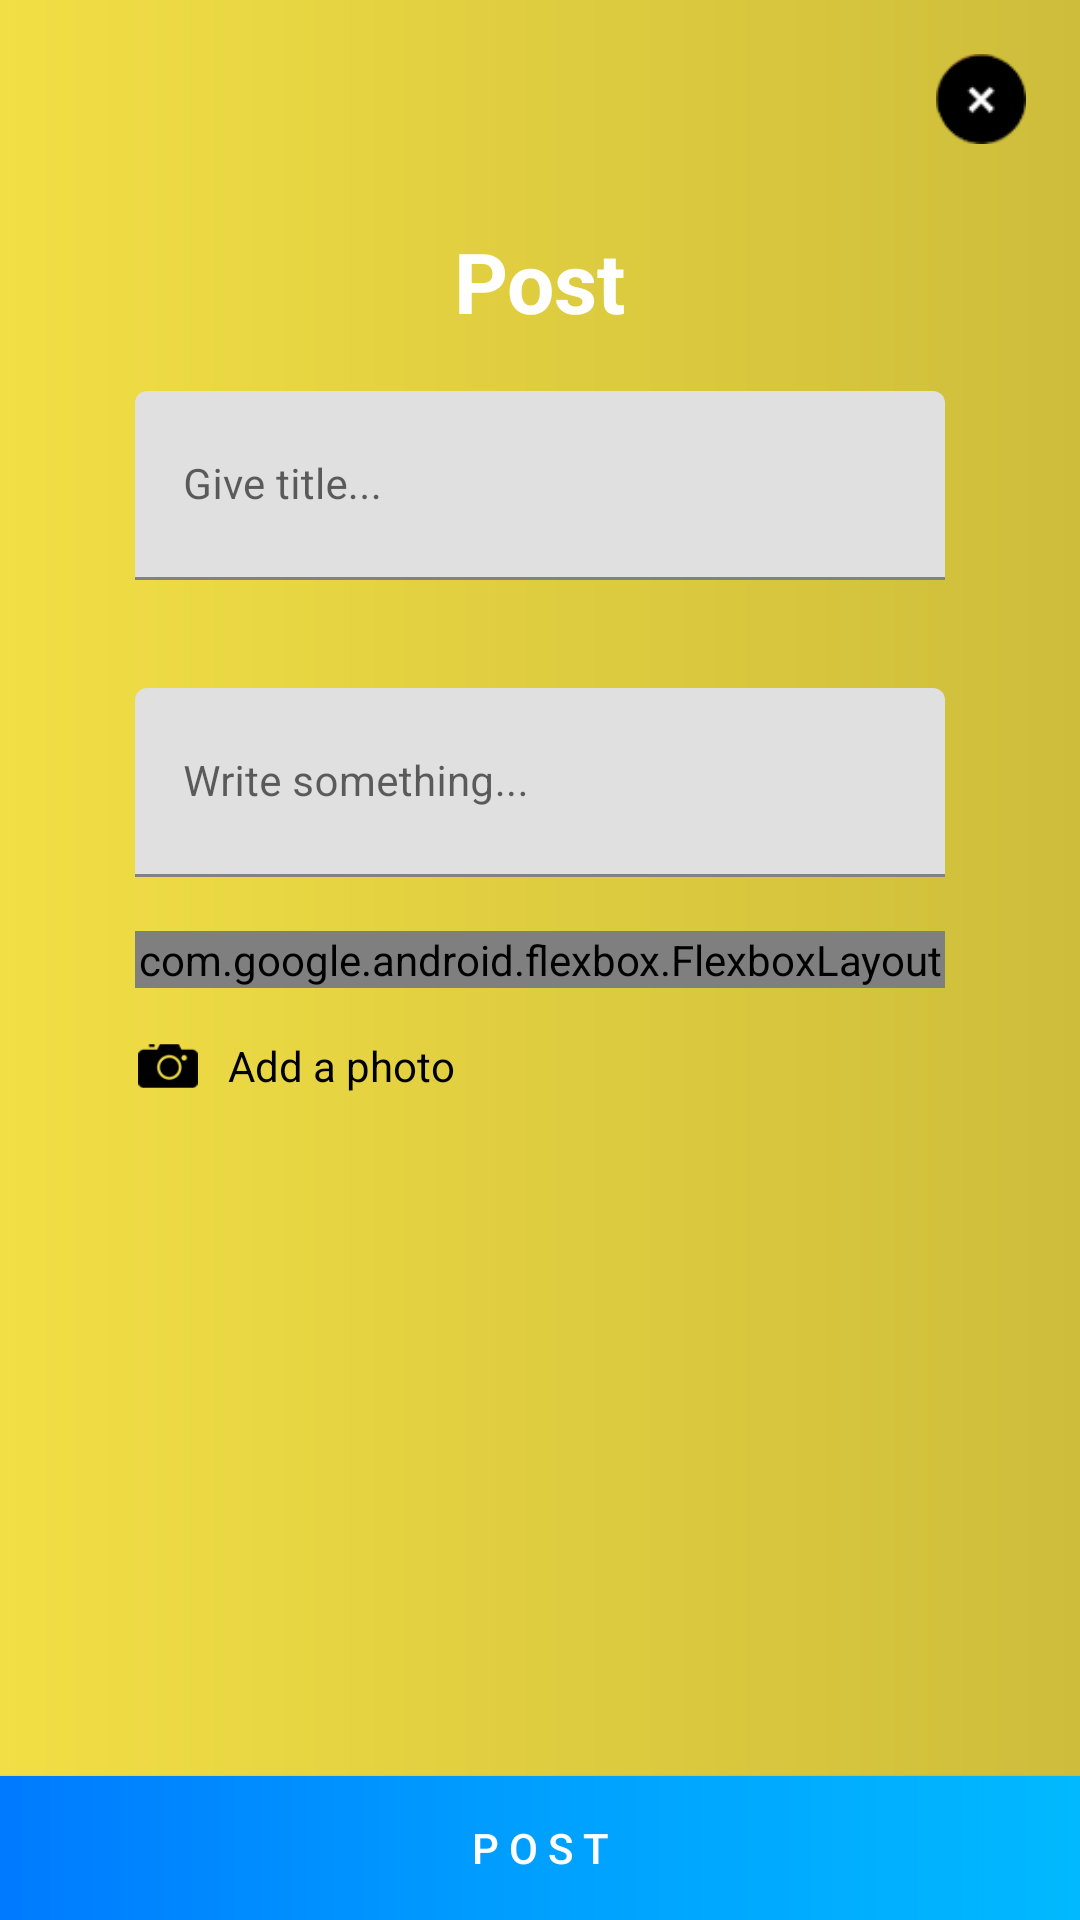

Write the Android layout XML for this screen, with the resource values it uses.
<!-- AndroidManifest.xml: application theme Theme.Oneness -->
<!-- res/layout/create_post_layout.xml -->
<?xml version="1.0" encoding="utf-8"?>
<RelativeLayout xmlns:app="http://schemas.android.com/apk/res-auto"
    android:layout_width="match_parent"
    android:layout_height="match_parent"
    xmlns:android="http://schemas.android.com/apk/res/android">


    <LinearLayout
        android:orientation="vertical"
        android:layout_width="match_parent"
        android:layout_height="match_parent"
        android:clickable="true"
        android:background="@drawable/yellow_gradient_background">

        <ImageView
            android:layout_width="30dp"
            android:layout_height="30dp"
            android:layout_gravity="end"
            android:layout_margin="18dp"
            android:src="@drawable/clear_icon"
            android:id="@+id/create_post_cancel"/>

        <ScrollView
            android:layout_width="match_parent"
            android:layout_height="0dp"
            android:id="@+id/compose_post_whole_id"
            android:layout_weight="1">

            <LinearLayout
                android:layout_width="match_parent"
                android:layout_height="wrap_content"
                android:layout_marginBottom="9dp"
                android:layout_marginTop="9dp"
                android:layout_marginLeft="45dp"
                android:layout_marginRight="45dp"
                android:orientation="vertical">

                <TextView
                    android:layout_width="wrap_content"
                    android:layout_height="wrap_content"
                    android:textSize="28sp"
                    android:textColor="@color/white"
                    android:text="Post"
                    android:textStyle="bold"
                    android:layout_gravity="center"/>


                <com.google.android.material.textfield.TextInputLayout
                    android:layout_width="match_parent"
                    android:layout_height="wrap_content"
                    android:layout_marginTop="18dp"
                    android:layout_marginBottom="18dp">
                    <EditText
                        android:layout_width="match_parent"
                        android:layout_height="wrap_content"
                        android:hint="Give title..."
                        android:maxLines="4"
                        android:textSize="14sp"
                        android:inputType="textCapSentences"
                        android:maxLength="60"
                        android:id="@+id/create_post_title_edit_id"
                        android:paddingTop="22dp"
                        android:paddingBottom="22dp"/>

                </com.google.android.material.textfield.TextInputLayout>

                <com.google.android.material.textfield.TextInputLayout
                    android:layout_width="match_parent"
                    android:layout_height="wrap_content"
                    android:layout_marginTop="18dp"
                    android:layout_marginBottom="18dp">
                    <EditText
                        android:layout_width="match_parent"
                        android:layout_height="wrap_content"
                        android:id="@+id/create_post_details_id"
                        android:maxLines="4"
                        android:textSize="14sp"
                        android:inputType="textCapSentences"
                        android:maxLength="1000"
                        android:hint="Write something..."
                        android:paddingTop="22dp"
                        android:paddingBottom="22dp"/>

                </com.google.android.material.textfield.TextInputLayout>


                <com.google.android.flexbox.FlexboxLayout
                    android:layout_width="match_parent"
                    android:layout_height="wrap_content"
                    android:id="@+id/create_post_flexbox_id"
                    app:alignContent="flex_start"
                    app:alignItems="flex_start"
                    app:flexWrap="wrap">

                </com.google.android.flexbox.FlexboxLayout>

                <ImageView
                    android:layout_width="match_parent"
                    android:layout_height="450dp"
                    android:visibility="gone"
                    android:paddingBottom="20dp"
                    android:paddingTop="20dp"
                    android:background="@drawable/blue_gradient_background"
                    android:id="@+id/create_post_show_image">

                </ImageView>


                <LinearLayout
                    android:layout_width="match_parent"
                    android:layout_height="wrap_content"
                    android:orientation="horizontal"
                    android:layout_marginTop="15dp"
                    android:layout_marginBottom="15dp"
                    android:id="@+id/create_post_add_a_photo_id"
                    android:layout_gravity="center">

                    <ImageView
                        android:layout_width="22dp"
                        android:layout_height="22dp"
                        android:layout_gravity="center"
                        android:src="@drawable/camera_icon"/>

                    <TextView
                        android:layout_width="wrap_content"
                        android:layout_height="wrap_content"
                        android:textColor="@color/black"
                        android:layout_gravity="center"
                        android:layout_marginLeft="9dp"
                        android:layout_marginRight="9dp"
                        android:text="Add a photo"
                        android:textSize="14sp" />

                </LinearLayout>

                <RelativeLayout
                    android:layout_width="wrap_content"
                    android:layout_height="wrap_content"
                    android:layout_gravity="center"
                    android:visibility="gone"
                    android:background="@drawable/black_border_background"
                    android:layout_marginBottom="22dp"
                    android:id="@+id/image_holder_layout">


                    <ImageView
                        android:layout_width="22dp"
                        android:layout_height="22dp"
                        android:background="@drawable/clear_icon"
                        android:layout_alignParentBottom="true"
                        android:layout_alignParentRight="true"
                        android:id="@+id/cancel_image"
                        android:layout_alignParentEnd="true"
                        android:layout_marginLeft="5dp"
                        android:layout_marginBottom="9dp"/>
                </RelativeLayout>


            </LinearLayout>

        </ScrollView>


        <Button
            android:layout_width="match_parent"
            android:layout_height="wrap_content"
            android:text="P O S T"
            android:id="@+id/create_post_post_bt_id"
            android:textColor="@color/white"
            android:background="@drawable/blue_gradient_background"/>

    </LinearLayout>

    <LinearLayout
        android:layout_width="match_parent"
        android:layout_height="match_parent"
        android:orientation="vertical"
        android:gravity="center"
        android:visibility="gone"
        android:background="@color/white"
        android:id="@+id/create_post_hide_id">

        <TextView
            android:layout_width="wrap_content"
            android:layout_height="wrap_content"
            android:text="Loading"
            android:textSize="28sp">

        </TextView>

    </LinearLayout>


</RelativeLayout>
<!-- resources referenced by this layout -->
<resources>
  <color name="black">#FF000000</color>
  <color name="white">#FFFFFFFF</color>
  <!-- drawable black_border_background (drawable-v24) -->
  <?xml version="1.0" encoding="utf-8"?>
  <layer-list xmlns:android="http://schemas.android.com/apk/res/android">
      <item>
          <shape android:shape="rectangle">
              <stroke android:width="1dp" android:height="1dp"
                  android:color="#000" />
              <solid android:color="@android:color/transparent" />
              <padding android:left="1dp" android:right="1dp"
                  android:top="1dp" android:bottom="1dp"/>
  
              <corners android:radius="1dp" android:bottomRightRadius="1dp"
                  android:bottomLeftRadius="1dp" android:topLeftRadius="1dp"
                  android:topRightRadius="1dp" />
          </shape>
      </item>
  
  </layer-list>
  <!-- drawable blue_gradient_background (drawable-v24) -->
  <?xml version="1.0" encoding="utf-8"?>
  <shape xmlns:android="http://schemas.android.com/apk/res/android" android:shape="rectangle" >
      <gradient
          android:startColor="#007AFF"
          android:centerColor="#00A0FF"
          android:endColor="#01B9FF"
          android:angle="0"/>
  
  
  </shape>
  <!-- drawable camera_icon: png bitmap (drawable-v24, 15356 bytes) -->
  <!-- drawable clear_icon: png bitmap (drawable-v24, 1466 bytes) -->
  <!-- drawable yellow_gradient_background (drawable-v24) -->
  <?xml version="1.0" encoding="utf-8"?>
  <shape xmlns:android="http://schemas.android.com/apk/res/android" android:shape="rectangle" >
  
  
      <gradient
          android:startColor="#F2DF45"
          android:centerColor="#DFCD40"
          android:endColor="#CEBD3B"
          android:angle="0"/>
  
  
  </shape>
  <style name="Theme.Oneness" parent="Theme.MaterialComponents.DayNight.DarkActionBar">
          
          <item name="colorPrimary">@color/purple_500</item>
          <item name="colorPrimaryVariant">@color/purple_700</item>
          <item name="colorOnPrimary">@color/white</item>
          
          <item name="colorSecondary">@color/teal_200</item>
          <item name="colorSecondaryVariant">@color/teal_700</item>
          <item name="colorOnSecondary">@color/black</item>
          
          <item name="android:statusBarColor" tools:targetApi="l">?attr/colorPrimaryVariant</item>
          
      </style>
  <color name="purple_500">#FF6200EE</color>
  <color name="purple_700">#FF3700B3</color>
  <color name="teal_200">#FF03DAC5</color>
  <color name="teal_700">#FF018786</color>
</resources>
